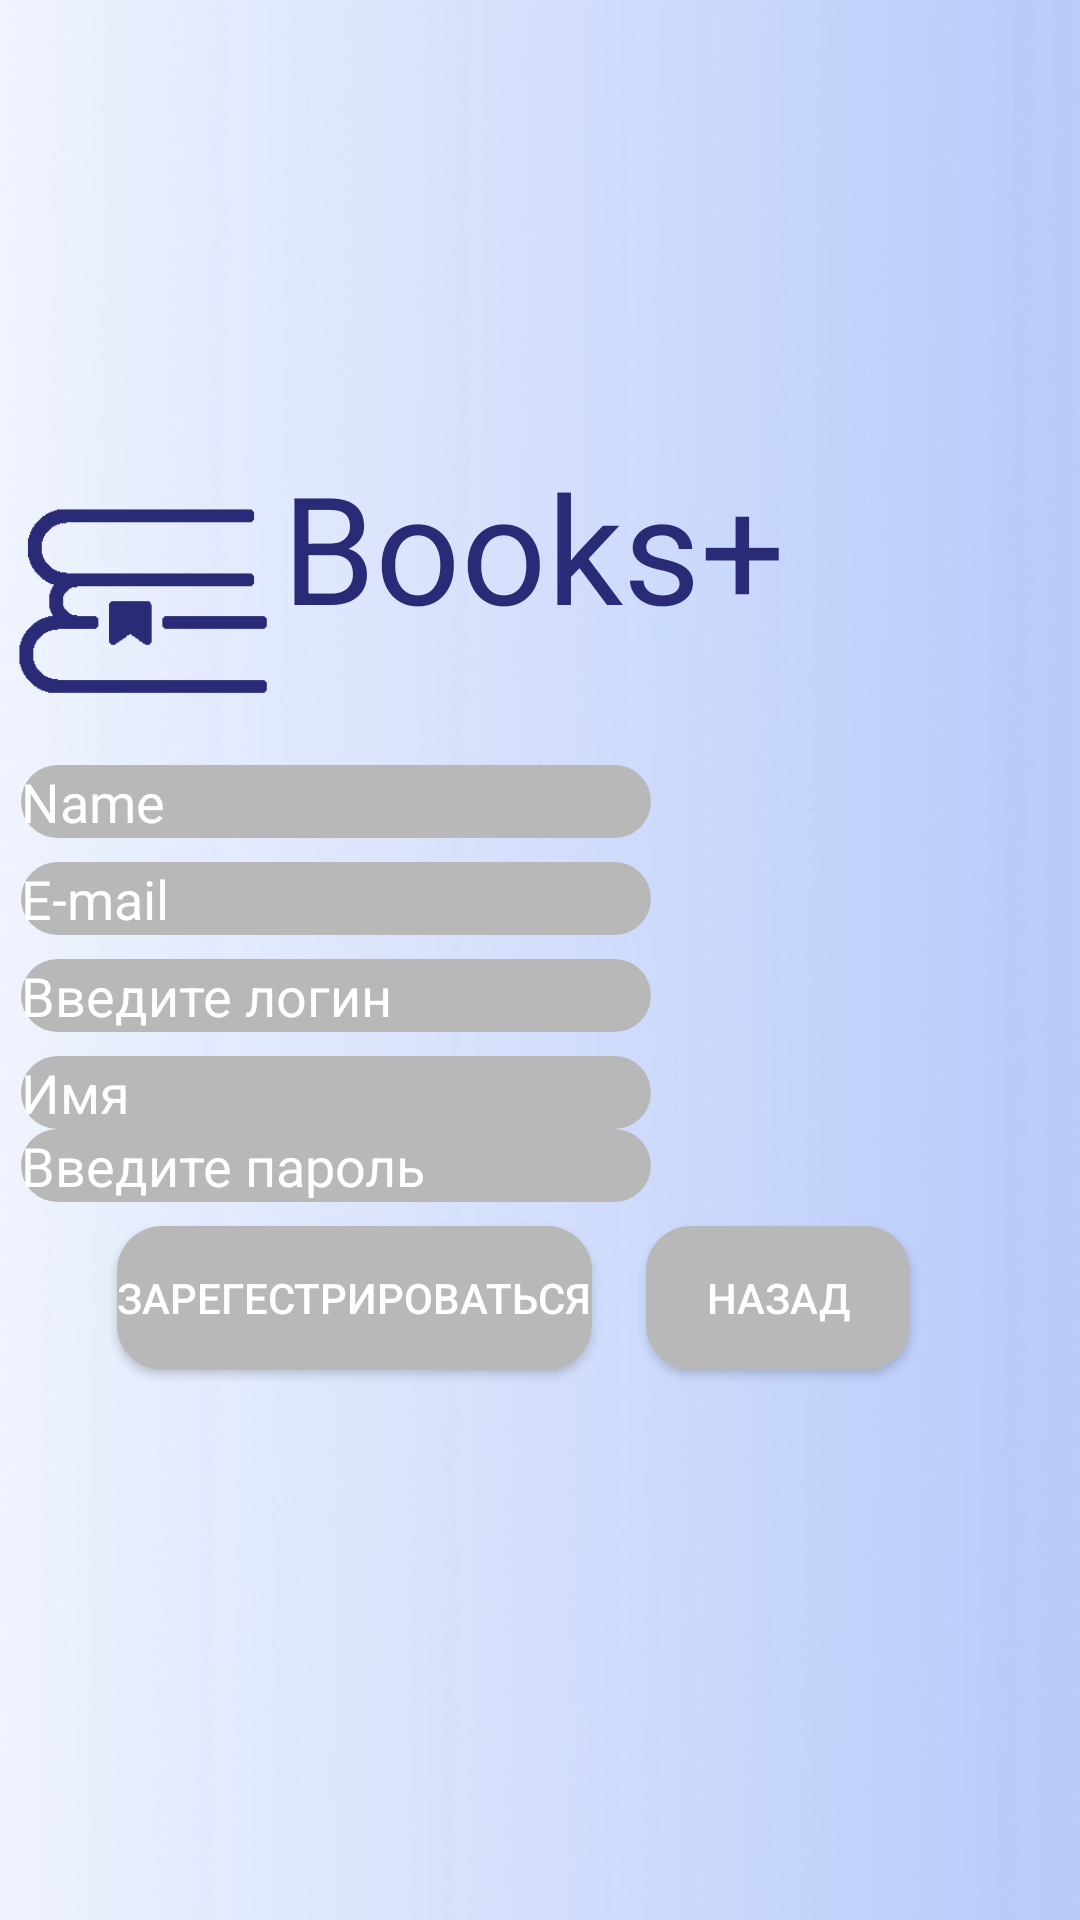

The Android layout XML behind this screen, and the referenced resources:
<!-- AndroidManifest.xml: application theme AppTheme -->
<!-- res/layout/activity_registration.xml -->
<?xml version="1.0" encoding="utf-8"?>
<androidx.constraintlayout.widget.ConstraintLayout xmlns:android="http://schemas.android.com/apk/res/android"
    xmlns:app="http://schemas.android.com/apk/res-auto"
    xmlns:tools="http://schemas.android.com/tools"
    android:layout_width="match_parent"
    android:layout_height="match_parent"
    tools:context=".RegistrationActivity"
    android:layout_gravity="center"
    android:background="@drawable/background">

    <TextView
        android:id="@+id/textView12"
        android:layout_width="185dp"
        android:layout_height="61dp"
        android:layout_marginTop="8dp"
        android:text="Books+"
        android:textColor="@color/colorPrimaryDark"
        android:textSize="50sp"
        app:layout_constraintBottom_toBottomOf="parent"
        app:layout_constraintStart_toEndOf="@+id/imageView3"
        app:layout_constraintTop_toTopOf="@+id/imageView3"
        app:layout_constraintVertical_bias="0.0" />

    <ImageView
        android:id="@+id/imageView3"
        android:layout_width="94dp"
        android:layout_height="91dp"
        app:layout_constraintBottom_toBottomOf="parent"
        app:layout_constraintStart_toStartOf="parent"
        app:layout_constraintTop_toTopOf="parent"
        app:layout_constraintVertical_bias="0.256"
        app:srcCompat="@drawable/book_plus" />

    <androidx.constraintlayout.widget.ConstraintLayout
        android:layout_width="346dp"
        android:layout_height="246dp"
        android:layout_marginTop="32dp"
        android:background="@drawable/circled_corners_white"
        app:layout_constraintBottom_toBottomOf="parent"
        app:layout_constraintEnd_toEndOf="parent"
        app:layout_constraintStart_toStartOf="parent"
        app:layout_constraintTop_toBottomOf="@+id/textView12"
        app:layout_constraintVertical_bias="0.0">

        <EditText
            android:id="@+id/registrationSurname"
            android:layout_width="wrap_content"
            android:layout_height="wrap_content"
            android:background="@drawable/circled_corners_gray"
            android:ems="10"
            android:inputType="textPersonName"
            android:text="Name"
            app:layout_constraintBottom_toBottomOf="parent"
            app:layout_constraintTop_toTopOf="parent"
            app:layout_constraintVertical_bias="0.060000002"
            tools:layout_editor_absoluteX="99dp" />

        <EditText
            android:id="@+id/registrationName"
            android:layout_width="wrap_content"
            android:layout_height="wrap_content"
            android:layout_marginTop="8dp"
            android:layout_marginBottom="24dp"
            android:background="@drawable/circled_corners_gray"
            android:ems="10"
            android:inputType="textPersonName"
            android:text="Имя"
            app:layout_constraintBottom_toBottomOf="parent"
            app:layout_constraintTop_toBottomOf="@+id/registrationLogin"
            app:layout_constraintVertical_bias="0.0"
            tools:layout_editor_absoluteX="99dp" />

        <EditText
            android:id="@+id/registrationLogin"
            android:layout_width="wrap_content"
            android:layout_height="wrap_content"
            android:layout_marginTop="8dp"
            android:background="@drawable/circled_corners_gray"
            android:ems="10"
            android:inputType="textPersonName"
            android:text="@string/enter_login"
            app:layout_constraintTop_toBottomOf="@+id/registrationEmail"
            tools:layout_editor_absoluteX="99dp" />

        <EditText
            android:id="@+id/registrationEmail"
            android:layout_width="wrap_content"
            android:layout_height="wrap_content"
            android:layout_marginTop="8dp"
            android:background="@drawable/circled_corners_gray"
            android:ems="10"
            android:inputType="textEmailAddress"
            android:text="E-mail"
            app:layout_constraintTop_toBottomOf="@+id/registrationSurname"
            tools:layout_editor_absoluteX="99dp" />

        <Button
            android:id="@+id/button2"
            android:layout_width="wrap_content"
            android:layout_height="wrap_content"
            android:layout_marginStart="32dp"
            android:layout_marginTop="8dp"
            android:background="@drawable/circled_corners_gray"
            android:onClick="onRegisterClick"
            android:text="@string/button_register"
            app:layout_constraintStart_toStartOf="parent"
            app:layout_constraintTop_toBottomOf="@+id/registrationPassword" />

        <Button
            android:id="@+id/button3"
            android:layout_width="wrap_content"
            android:layout_height="wrap_content"
            android:layout_marginTop="8dp"
            android:layout_marginEnd="32dp"
            android:background="@drawable/circled_corners_gray"
            android:onClick="onBackClick"
            android:text="Назад"
            app:layout_constraintEnd_toEndOf="parent"
            app:layout_constraintStart_toEndOf="@+id/button2"
            app:layout_constraintTop_toBottomOf="@+id/registrationPassword" />

        <EditText
            android:id="@+id/registrationPassword"
            android:layout_width="wrap_content"
            android:layout_height="wrap_content"
            android:background="@drawable/circled_corners_gray"
            android:ems="10"
            android:inputType="textPersonName"
            android:onClick="onRegisterClick"
            android:text="@string/enter_password"
            app:layout_constraintTop_toBottomOf="@+id/registrationName"
            tools:layout_editor_absoluteX="104dp" />

    </androidx.constraintlayout.widget.ConstraintLayout>

</androidx.constraintlayout.widget.ConstraintLayout>
<!-- resources referenced by this layout -->
<resources>
  <color name="colorPrimaryDark">#292B77</color>
  <!-- drawable background: png bitmap (drawable, 51748 bytes) -->
  <!-- drawable book_plus: png bitmap (drawable, 1313 bytes) -->
  <!-- drawable circled_corners_gray (drawable) -->
  <?xml version="1.0" encoding="utf-8"?>
  <selector
      xmlns:android="http://schemas.android.com/apk/res/android">
      <item>
          <shape>
              <solid android:color="#B8B8B8"/>
              <corners android:radius="15dip" />
          </shape>
      </item>
  </selector>
  <string name="button_register">Зарегестрироваться</string>
  <string name="enter_login">Введите логин</string>
  <string name="enter_password">Введите пароль</string>
  <style name="AppTheme" parent="Theme.AppCompat.NoActionBar">
          
          
          <item name="colorPrimary">@color/colorPrimary</item>
          <item name="colorPrimaryDark">@color/colorPrimaryDark</item>
          <item name="colorAccent">@color/colorAccent</item>
      </style>
  <color name="colorPrimary">#6200EE</color>
  <color name="colorAccent">#03DAC5</color>
</resources>
